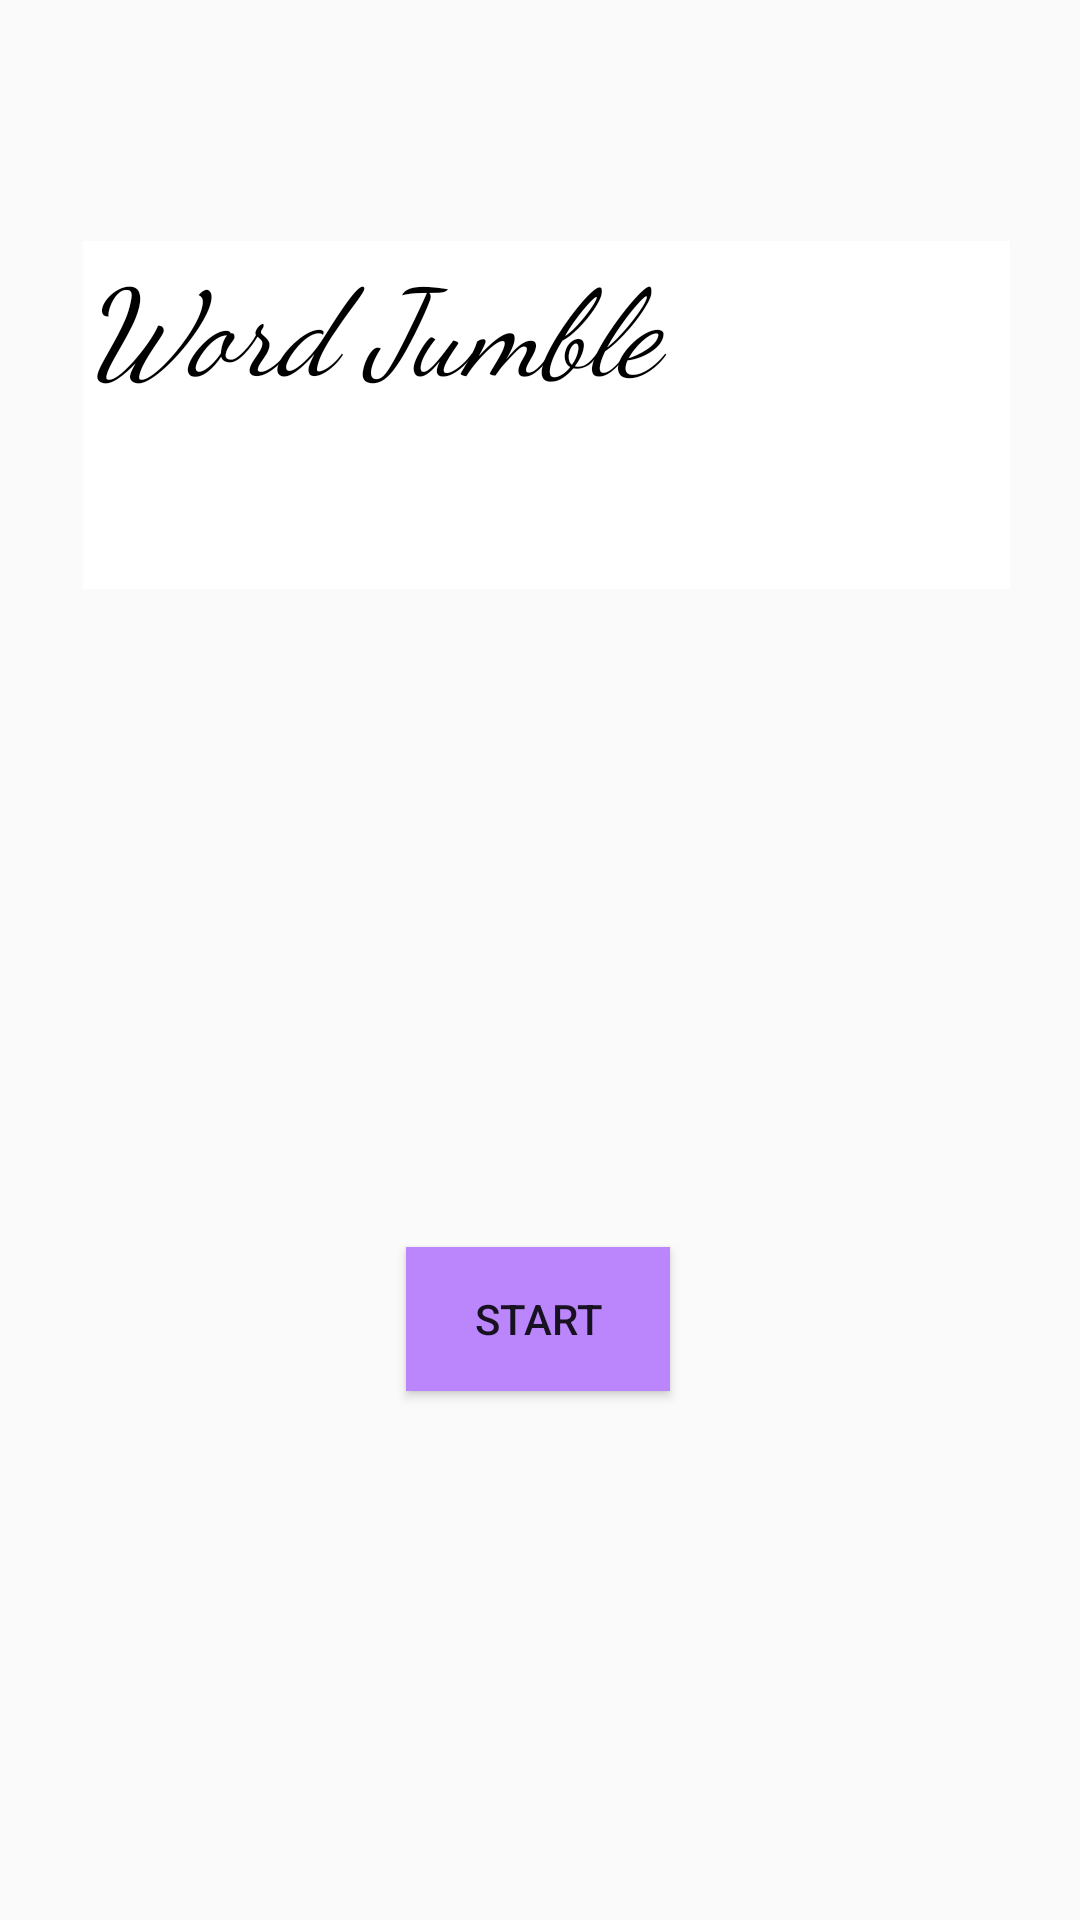

Produce the Android XML layout that renders to this screen, including the resource entries it uses.
<!-- AndroidManifest.xml: application theme Theme.WordJumble -->
<!-- res/layout/nandini.xml -->
<?xml version="1.0" encoding="utf-8"?>
<androidx.constraintlayout.widget.ConstraintLayout xmlns:android="http://schemas.android.com/apk/res/android"
    xmlns:app="http://schemas.android.com/apk/res-auto"
    xmlns:tools="http://schemas.android.com/tools"
    android:layout_width="match_parent"
    android:layout_height="match_parent"
    android:background="@drawable/baclgroundwordjumble1">

    <TextView
        android:id="@+id/textView"
        android:layout_width="309dp"
        android:layout_height="116dp"
        android:background="@color/white"
        android:fontFamily="cursive"
        android:text="@string/WordJumble"
        android:textColor="@color/black"
        android:textSize="40sp"
        android:textStyle="italic"
        app:layout_constraintBottom_toBottomOf="parent"
        app:layout_constraintEnd_toEndOf="parent"
        app:layout_constraintHorizontal_bias="0.545"
        app:layout_constraintStart_toStartOf="parent"
        app:layout_constraintTop_toTopOf="parent"
        app:layout_constraintVertical_bias="0.153" />

    <Button
        android:id="@+id/button"
        android:layout_width="wrap_content"
        android:layout_height="wrap_content"
        android:background="@color/purple_200"
        android:text="@string/start"
        app:layout_constraintBottom_toBottomOf="parent"
        app:layout_constraintEnd_toEndOf="parent"
        app:layout_constraintHorizontal_bias="0.498"
        app:layout_constraintStart_toStartOf="parent"
        app:layout_constraintTop_toTopOf="parent"
        app:layout_constraintVertical_bias="0.702" />
</androidx.constraintlayout.widget.ConstraintLayout>
<!-- resources referenced by this layout -->
<resources>
  <string name="WordJumble">Word Jumble</string>
  <string name="start">start</string>
  <style name="Theme.WordJumble" parent="android:Theme.Material.Light.NoActionBar" />
  <!-- not gathered from this repository: default colours our renderer supplied (Android Studio template values) -->
  <color name="purple_200">#FFBB86FC</color>
  <color name="black">#FF000000</color>
  <color name="white">#FFFFFFFF</color>
</resources>
